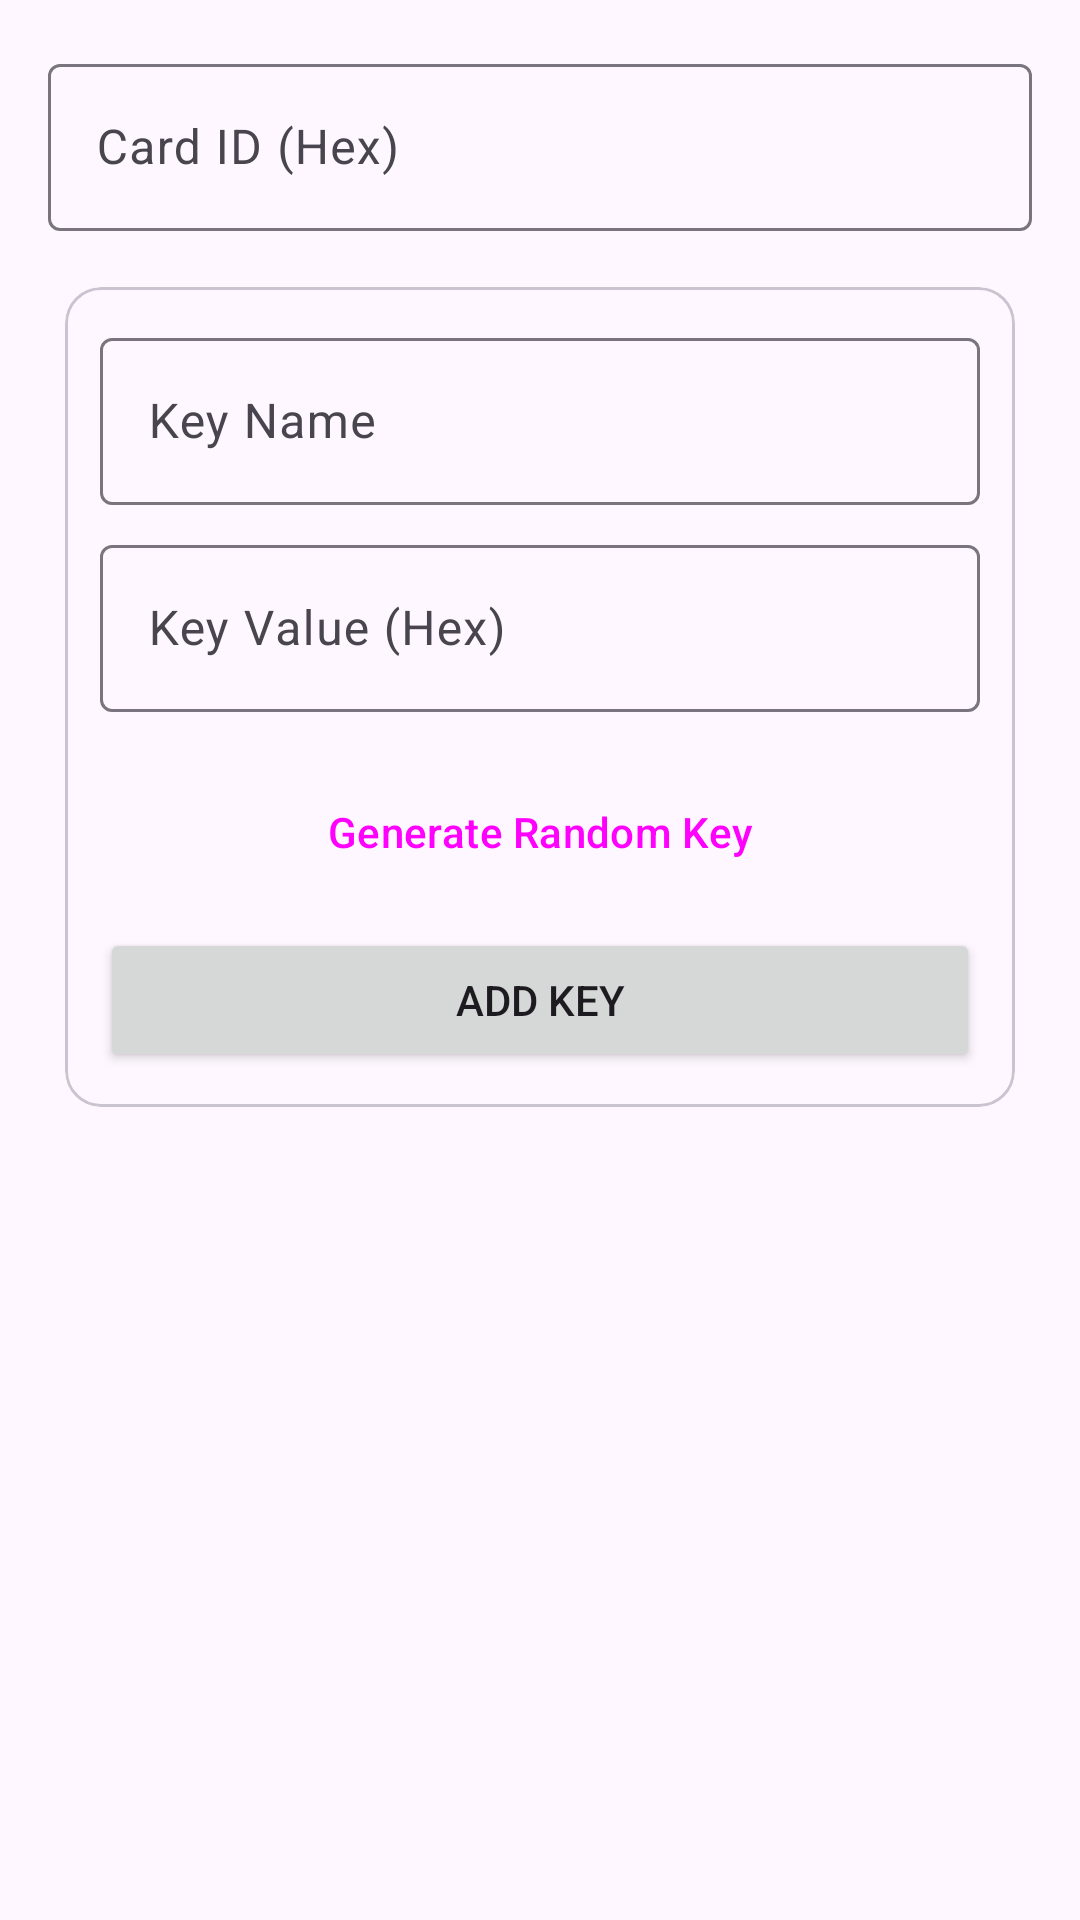

Here is an Android app screen rendered from its layout file. Give the layout XML and the strings, colors and styles it references.
<!-- AndroidManifest.xml: application theme Theme.LAYRSimulator -->
<!-- res/layout/tab_key_management.xml -->
<?xml version="1.0" encoding="utf-8"?>
<LinearLayout xmlns:android="http://schemas.android.com/apk/res/android"
    xmlns:app="http://schemas.android.com/apk/res-auto"
    android:layout_width="match_parent"
    android:layout_height="match_parent"
    android:orientation="vertical"
    android:padding="16dp">

    <com.google.android.material.textfield.TextInputLayout
        android:id="@+id/layout_card_id"
        style="@style/Widget.Material3.TextInputLayout.OutlinedBox"
        android:layout_width="match_parent"
        android:layout_height="wrap_content"
        android:hint="Card ID (Hex)">

        <com.google.android.material.textfield.TextInputEditText
            android:id="@+id/edit_text_card_id"
            android:layout_width="match_parent"
            android:layout_height="wrap_content" />

    </com.google.android.material.textfield.TextInputLayout>

    <com.google.android.material.card.MaterialCardView
        android:layout_width="match_parent"
        android:layout_height="wrap_content"
        android:layout_marginTop="12dp"
        app:cardUseCompatPadding="true">

        <LinearLayout
            android:layout_width="match_parent"
            android:layout_height="wrap_content"
            android:orientation="vertical"
            android:padding="12dp">

            <com.google.android.material.textfield.TextInputLayout
                style="@style/Widget.Material3.TextInputLayout.OutlinedBox"
                android:layout_width="match_parent"
                android:layout_height="wrap_content"
                android:hint="Key Name">

                <com.google.android.material.textfield.TextInputEditText
                    android:id="@+id/edit_text_key_name"
                    android:layout_width="match_parent"
                    android:layout_height="wrap_content" />

            </com.google.android.material.textfield.TextInputLayout>

            <com.google.android.material.textfield.TextInputLayout
                style="@style/Widget.Material3.TextInputLayout.OutlinedBox"
                android:layout_width="match_parent"
                android:layout_height="wrap_content"
                android:layout_marginTop="8dp"
                android:hint="Key Value (Hex)">

                <com.google.android.material.textfield.TextInputEditText
                    android:id="@+id/edit_text_key_value"
                    android:layout_width="match_parent"
                    android:layout_height="wrap_content" />

            </com.google.android.material.textfield.TextInputLayout>

            <Button
                android:id="@+id/button_generate_random_key"
                style="@style/Widget.Material3.Button.OutlinedButton"
                android:layout_width="match_parent"
                android:layout_height="wrap_content"
                android:layout_marginTop="16dp"
                android:text="Generate Random Key" />

            <Button
                android:id="@+id/button_add_key"
                android:layout_width="match_parent"
                android:layout_height="wrap_content"
                android:layout_marginTop="8dp"
                android:text="Add Key" />
        </LinearLayout>
    </com.google.android.material.card.MaterialCardView>

    <androidx.recyclerview.widget.RecyclerView
        android:id="@+id/recycler_view_keys"
        android:layout_width="match_parent"
        android:layout_height="0dp"
        android:layout_marginTop="16dp"
        android:layout_weight="1"
        app:layoutManager="androidx.recyclerview.widget.LinearLayoutManager"/>

</LinearLayout>
<!-- resources referenced by this layout -->
<resources>
  <style name="Theme.LAYRSimulator" parent="Theme.Material3.DayNight.NoActionBar">
          <item name="android:windowLightStatusBar">true</item>
      </style>
</resources>
